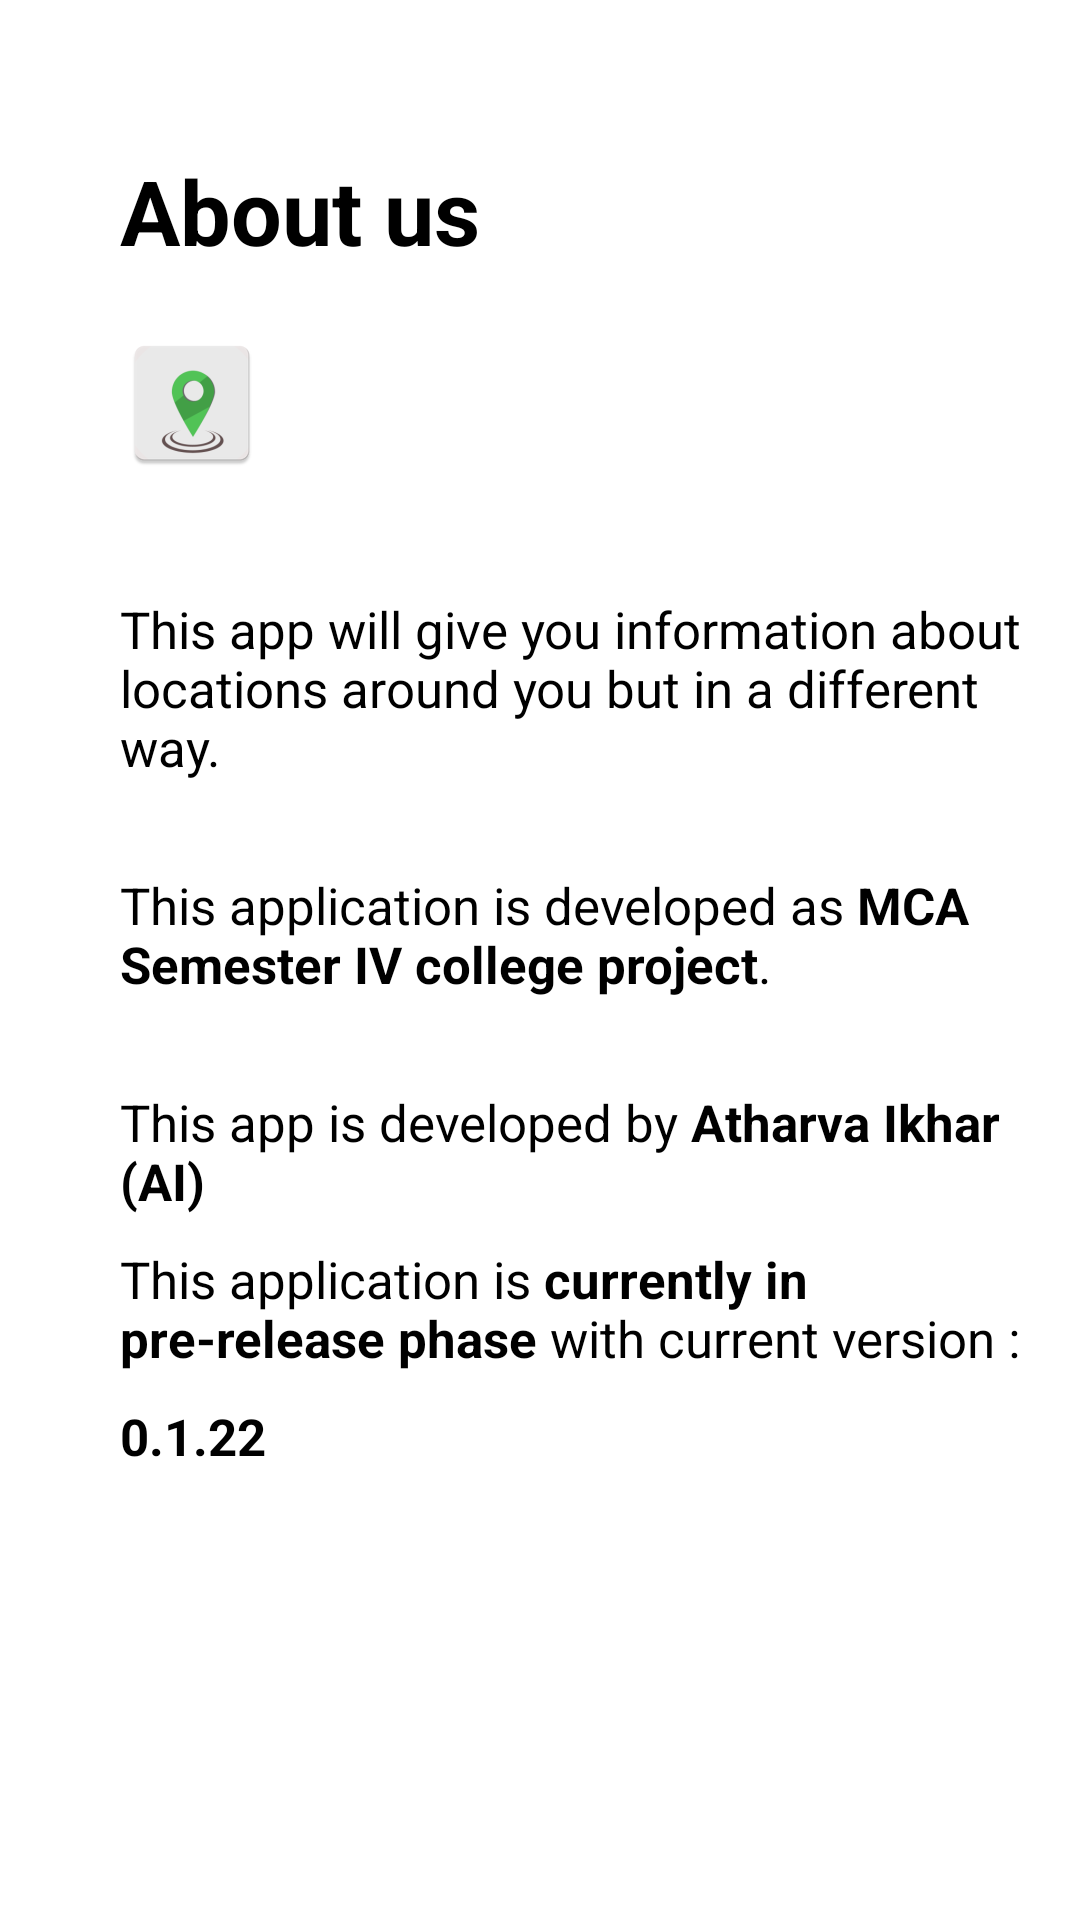

Write the Android layout XML for this screen, with the resource values it uses.
<!-- AndroidManifest.xml: application theme Theme.Geopedia -->
<!-- res/layout/activity_about_us.xml -->
<?xml version="1.0" encoding="utf-8"?>
<RelativeLayout xmlns:android="http://schemas.android.com/apk/res/android"
    xmlns:tools="http://schemas.android.com/tools"
    android:layout_width="match_parent"
    android:layout_height="match_parent"
    tools:context=".usermenu.options.AboutUs">

    <TextView
        android:id="@+id/aboutTitle"
        android:layout_width="wrap_content"
        android:layout_height="wrap_content"
        android:layout_marginStart="40dp"
        android:layout_marginTop="50dp"
        android:text="@string/about_us"
        android:textColor="@color/black"
        android:textSize="30sp"
        android:textStyle="bold" />

    <ImageView
        android:id="@+id/logo"
        android:layout_width="wrap_content"
        android:layout_height="wrap_content"
        android:layout_marginStart="40dp"
        android:layout_marginTop="20dp"
        android:layout_below="@+id/aboutTitle"
        android:src="@mipmap/ic_launcher"/>

    <TextView
        android:id="@+id/aboutDes"
        android:layout_width="wrap_content"
        android:layout_height="wrap_content"
        android:layout_below="@+id/logo"
        android:layout_marginStart="40dp"
        android:layout_marginTop="40dp"
        android:layout_marginEnd="15dp"
        android:text="@string/about_description1"
        android:textColor="@color/black"
        android:textSize="17sp" />

    <TextView
        android:id="@+id/aboutDes1"
        android:layout_width="wrap_content"
        android:layout_height="wrap_content"
        android:layout_below="@+id/aboutDes"
        android:layout_marginStart="40dp"
        android:layout_marginTop="30dp"
        android:layout_marginEnd="15dp"
        android:text="@string/about_description2"
        android:textColor="@color/black"
        android:textSize="17sp" />

    <TextView
        android:id="@+id/aboutDes2"
        android:layout_width="wrap_content"
        android:layout_height="wrap_content"
        android:layout_below="@+id/aboutDes1"
        android:layout_marginStart="40dp"
        android:layout_marginTop="30dp"
        android:layout_marginEnd="15dp"
        android:text="@string/about_description3"
        android:textColor="@color/black"
        android:textSize="17sp" />

    <TextView
        android:id="@+id/aboutDes3"
        android:layout_width="wrap_content"
        android:layout_height="wrap_content"
        android:layout_below="@+id/aboutDes2"
        android:layout_marginStart="40dp"
        android:layout_marginTop="10dp"
        android:layout_marginEnd="15dp"
        android:text="@string/about_description4"
        android:textColor="@color/black"
        android:textSize="17sp" />
    <TextView
        android:id="@+id/versionName"
        android:layout_width="wrap_content"
        android:layout_height="wrap_content"
        android:layout_below="@+id/aboutDes3"
        android:layout_marginStart="40dp"
        android:layout_marginTop="10dp"
        android:layout_marginEnd="15dp"
        android:textStyle="bold"
        android:text="@string/version_info"
        android:textColor="@color/black"
        android:textSize="17sp" />

    <ImageView
        android:id="@+id/socialBtn"
        android:layout_width="40dp"
        android:layout_height="40dp"
        android:layout_below="@+id/versionName"
        android:layout_marginStart="40dp"
        android:layout_marginTop="50dp"
        android:contentDescription="@string/github_logo"
        android:src="@drawable/githublogo" />

    <ImageView
        android:id="@+id/socialBtn1"
        android:layout_width="40dp"
        android:layout_height="40dp"
        android:layout_below="@+id/versionName"
        android:visibility="invisible"
        android:layout_marginStart="110dp"
        android:layout_marginTop="50dp"
        android:contentDescription="@string/release_logo"
        android:src="@drawable/apklogo" />

</RelativeLayout>
<!-- resources referenced by this layout -->
<resources>
  <color name="black">#FF000000</color>
  <!-- mipmap ic_launcher: png bitmap (mipmap-hdpi, 2508 bytes) -->
  <string name="about_description1">This app will give you information about locations around you but in a different way.</string>
  <string name="about_description2">This application is developed as <b>MCA Semester IV college project</b>.</string>
  <string name="about_description3">This app is developed by <b>Atharva Ikhar (AI)</b></string>
  <string name="about_description4">This application is <b>currently in pre-release phase</b> with current version :</string>
  <string name="about_us">About us</string>
  <string name="github_logo">Github logo</string>
  <string name="release_logo">Release logo</string>
  <string name="version_info">0.1.22</string>
  <style name="Theme.Geopedia" parent="Theme.MaterialComponents.DayNight.DarkActionBar">
          
          <item name="colorPrimary">@color/purple_500</item>
          <item name="colorPrimaryVariant">@color/purple_700</item>
          <item name="colorOnPrimary">@color/white</item>
          
          <item name="colorSecondary">@color/teal_200</item>
          <item name="colorSecondaryVariant">@color/teal_700</item>
          <item name="colorOnSecondary">@color/black</item>
          
          <item name="android:statusBarColor" tools:targetApi="l">?attr/colorPrimaryVariant</item>
          <item name="android:windowTranslucentStatus">true</item>
          <item name="android:windowTranslucentNavigation">true</item>
          
      </style>
  <color name="purple_500">#FF6200EE</color>
  <color name="purple_700">#FF3700B3</color>
  <color name="white">#FFFFFFFF</color>
  <color name="teal_200">#FF03DAC5</color>
  <color name="teal_700">#FF018786</color>
</resources>
